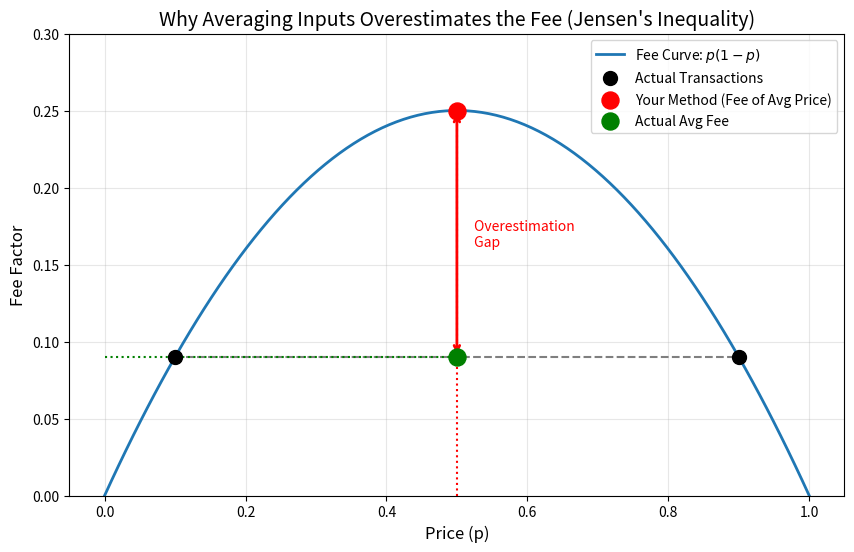

Recreate this plot in Python.
import numpy as np
import matplotlib.pyplot as plt

# https://en.wikipedia.org/wiki/Jensen%27s_inequality

# The Fee Function (ignoring constants C and 0.0875 for clarity)
def fee_function(p):
    return p * (1 - p)

# 1. Setup the curve data
x = np.linspace(0, 1, 100)
y = fee_function(x)

# 2. Setup the Example Data
# Let's say we have two contracts with very different prices
p1 = 0.10
p2 = 0.90
avg_p = (p1 + p2) / 2

# Calculate Fees
f1 = fee_function(p1)
f2 = fee_function(p2)

# Your Method: Fee of the Average Price
fee_of_avg = fee_function(avg_p)

# The Correct Method: Average of the Fees
avg_of_fees = (f1 + f2) / 2

# 3. Create the Plot
plt.figure(figsize=(10, 6))

# Plot the main curve
plt.plot(x, y, label='Fee Curve: $p(1-p)$', color='#1f77b4', linewidth=2)

# Plot the two actual transactions
plt.scatter([p1, p2], [f1, f2], color='black', s=100, zorder=5, label='Actual Transactions')

# Plot the straight line connecting them (The "Secant")
# The average of the fees MUST lie on this straight line
plt.plot([p1, p2], [f1, f2], color='black', linestyle='--', alpha=0.5)

# Plot Your Method (The Peak)
plt.scatter([avg_p], [fee_of_avg], color='red', s=150, zorder=5, label='Your Method (Fee of Avg Price)')
plt.vlines(avg_p, 0, fee_of_avg, colors='red', linestyles='dotted')

# Plot The Correct Method (The Middle of the straight line)
plt.scatter([avg_p], [avg_of_fees], color='green', s=150, zorder=5, label='Actual Avg Fee')
plt.hlines(avg_of_fees, 0, avg_p, colors='green', linestyles='dotted')

# Annotate the "Error"
plt.annotate('', xy=(avg_p, fee_of_avg), xytext=(avg_p, avg_of_fees),
             arrowprops=dict(arrowstyle='<->', color='red', lw=2))
plt.text(avg_p + 0.02, (fee_of_avg + avg_of_fees)/2, ' Overestimation\n Gap', color='red', va='center')

# Labels and Styling
plt.title('Why Averaging Inputs Overestimates the Fee (Jensen\'s Inequality)', fontsize=14)
plt.xlabel('Price (p)', fontsize=12)
plt.ylabel('Fee Factor', fontsize=12)
plt.legend()
plt.grid(True, alpha=0.3)
plt.ylim(0, 0.3)

plt.show()